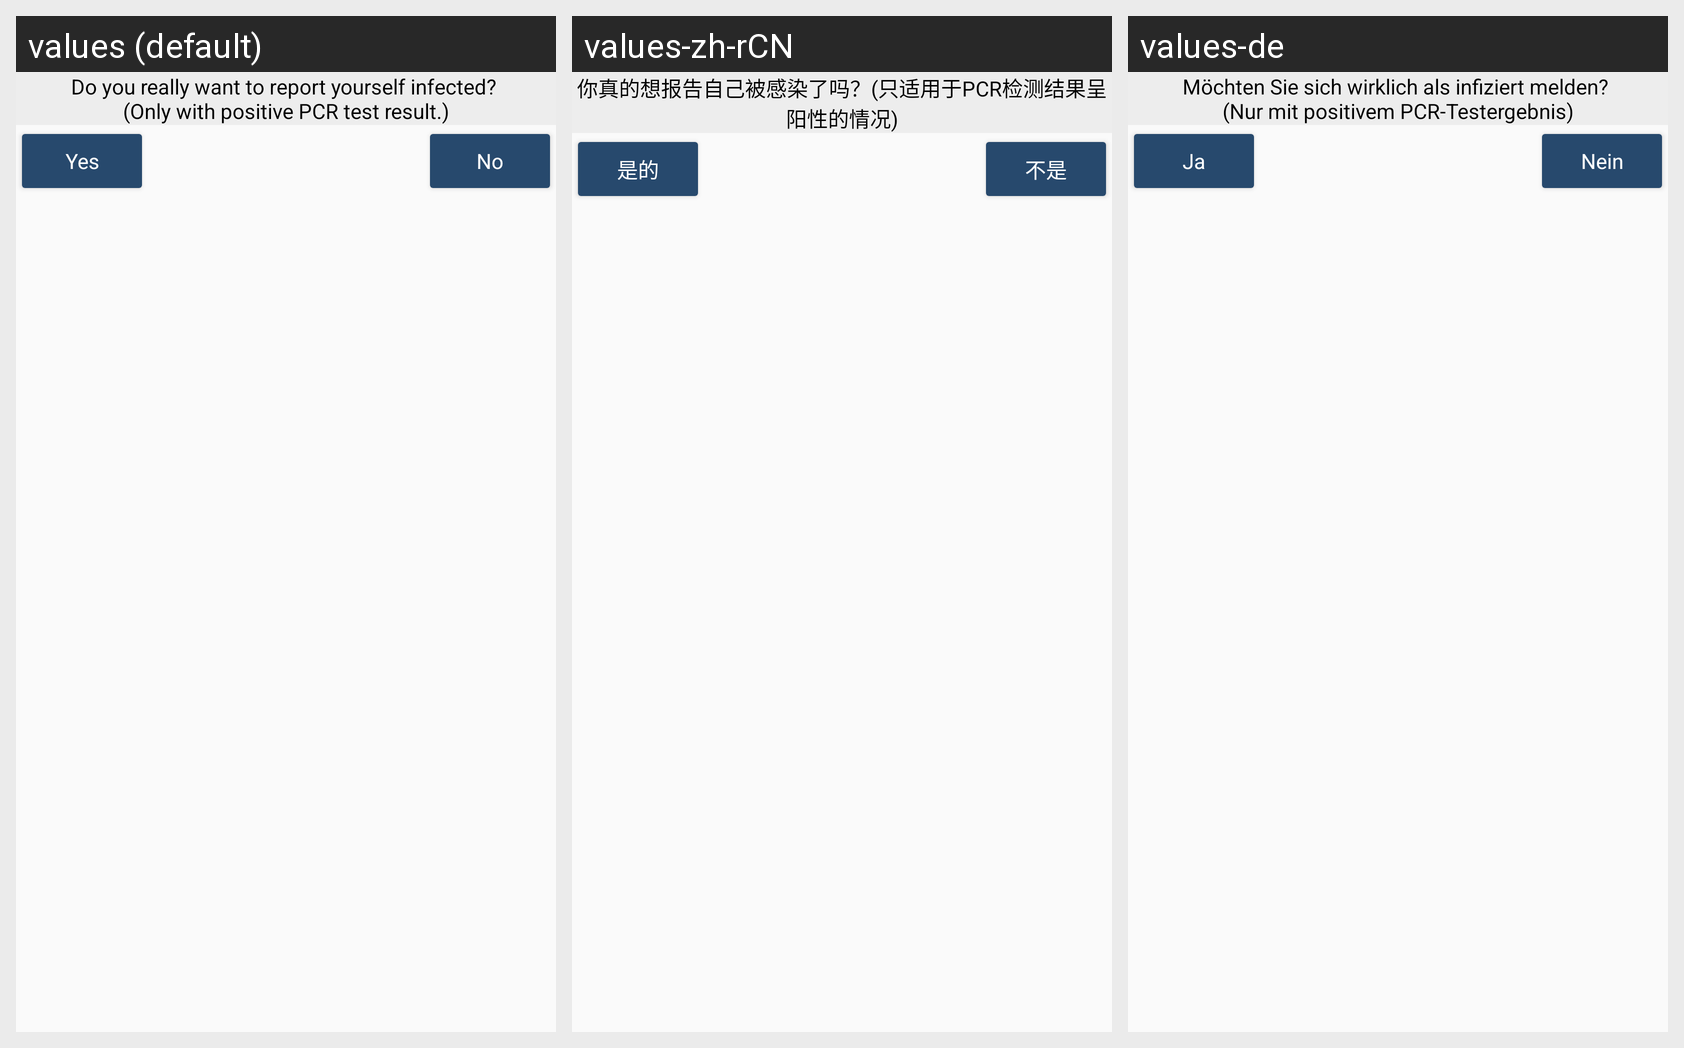

The Android screen above is rendered under several locales of the same app. Produce the string resources it draws, with the default and per-locale values.
Android screen res/layout/activity_report_infection.xml rendered under 3 locales, left to right: values (default), values-zh-rCN, values-de. Device: Nexus 5 (rendered at 1080×1920; each locale shown at half size, 540×960, under a caption strip naming it); theme AppTheme.
Strings drawn on this screen, with the default value and each locale's value (text and hints the layout hard-codes, and strings that could not be matched under every locale, appear in the picture but are not listed):

report_no_button
  values: No
  values-zh-rCN: 不是
  values-de: Nein

text_report_infection
  values: Do you really want to report yourself infected? 
      (Only with positive PCR test result.)
  values-zh-rCN: 你真的想报告自己被感染了吗？(只适用于PCR检测结果呈阳性的情况)
  values-de: Möchten Sie sich wirklich als infiziert melden? 
      (Nur mit positivem PCR-Testergebnis)

report_yes_button
  values: Yes
  values-zh-rCN: 是的
  values-de: Ja
